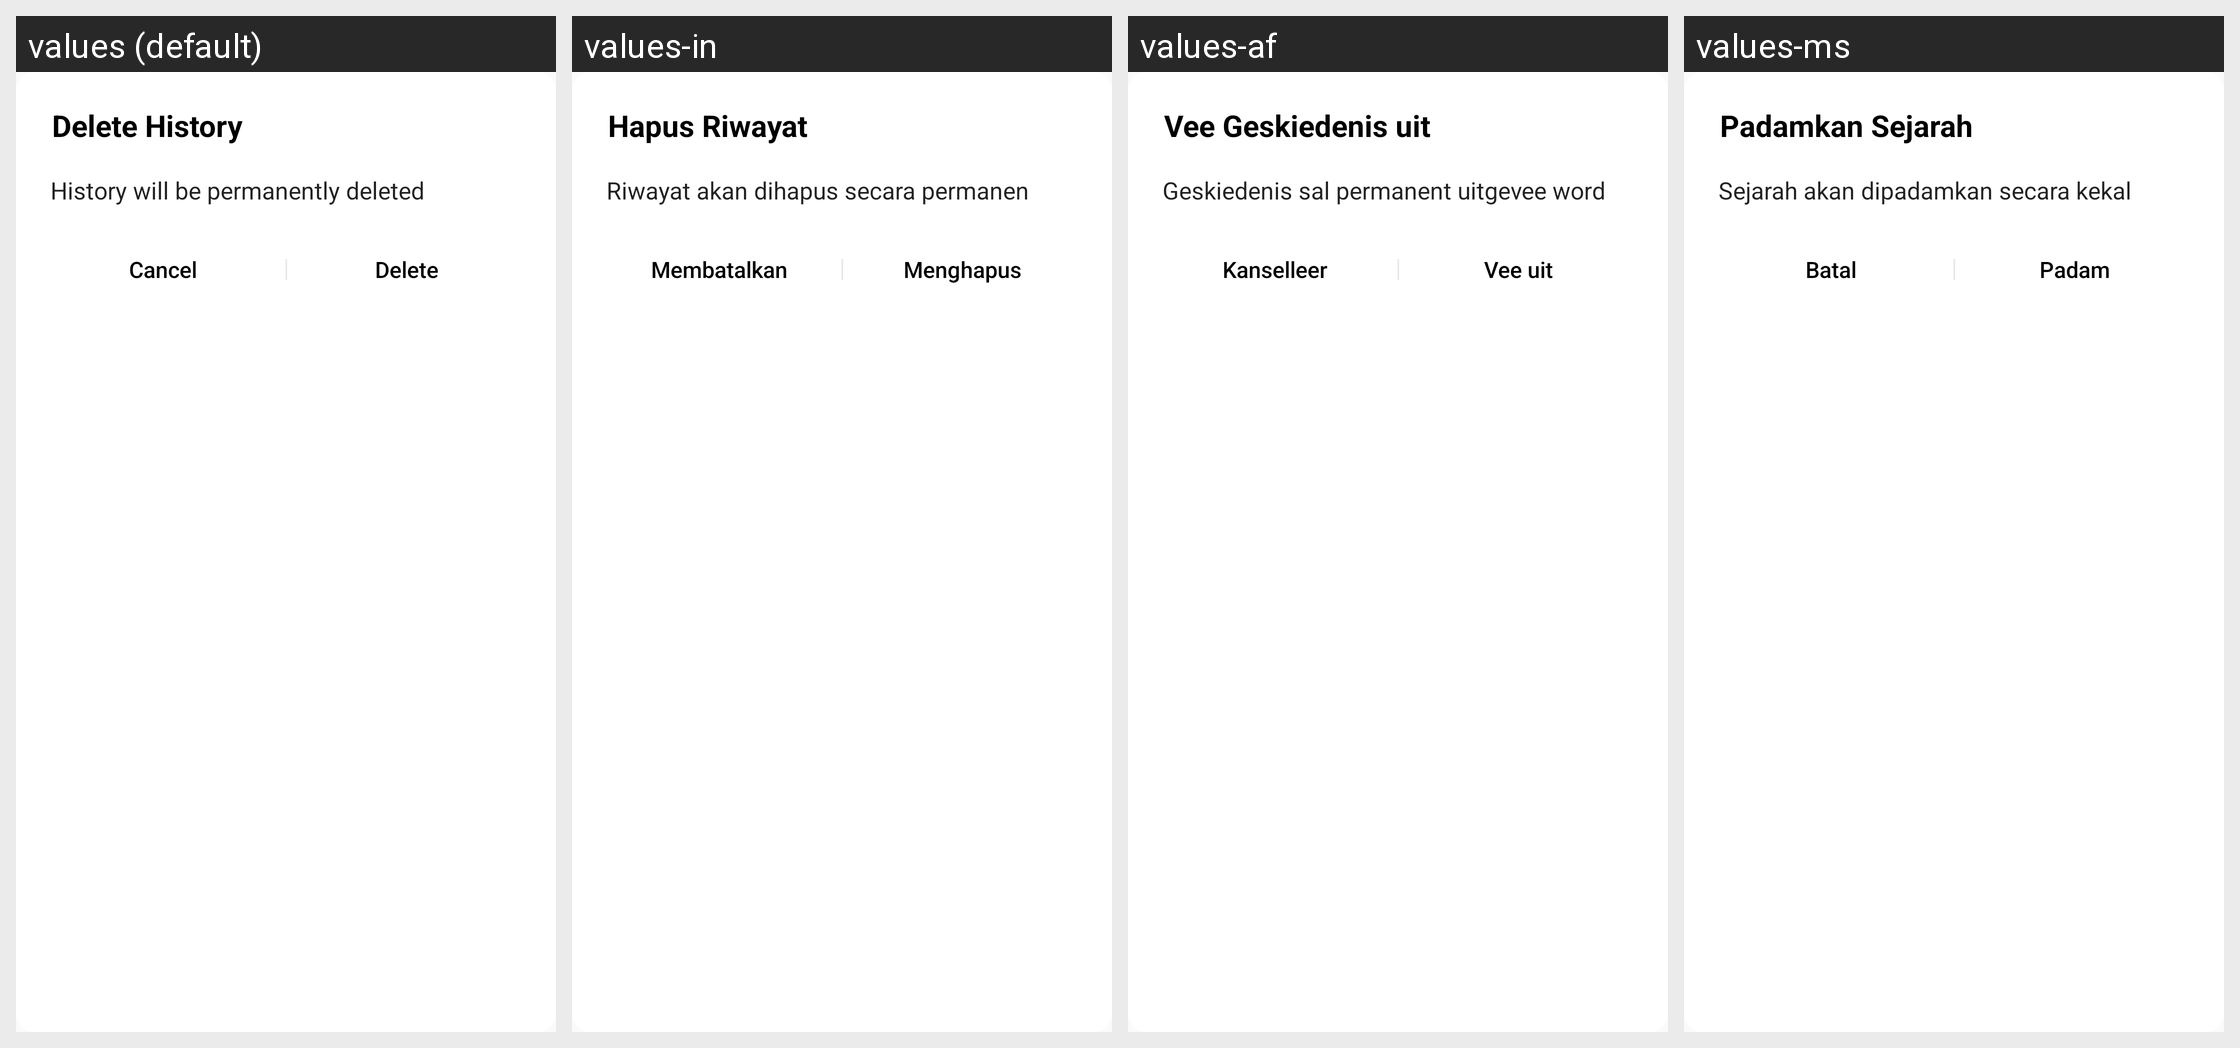

The same Android screen rendered under several of its app's locales, left to right. List the strings drawn on it with the default value and each locale's translation.
Android screen res/layout/dlg_clear_history.xml rendered under 4 locales, left to right: values (default), values-in, values-af, values-ms. Device: Nexus 5 (rendered at 1080×1920; each locale shown at half size, 540×960, under a caption strip naming it); theme AppTheme.NoActionBar.
Other locales in the repository, not shown: values-ar, values-bn, values-cs, values-da, values-de, values-fil, values-fr, values-hi, values-it, values-ja, values-ko, values-nl, values-pt, values-zh.
Strings drawn on this screen, with the default value and each locale's value (text and hints the layout hard-codes, and strings that could not be matched under every locale, appear in the picture but are not listed):

delete_history
  values: Delete History
  values-in: Hapus Riwayat
  values-af: Vee Geskiedenis uit
  values-ms: Padamkan Sejarah

history_will_be_permanently_deleted
  values: History will be permanently deleted
  values-in: Riwayat akan dihapus secara permanen
  values-af: Geskiedenis sal permanent uitgevee word
  values-ms: Sejarah akan dipadamkan secara kekal

delete
  values: Delete
  values-in: Menghapus
  values-af: Vee uit
  values-ms: Padam

cancel
  values: Cancel
  values-in: Membatalkan
  values-af: Kanselleer
  values-ms: Batal
